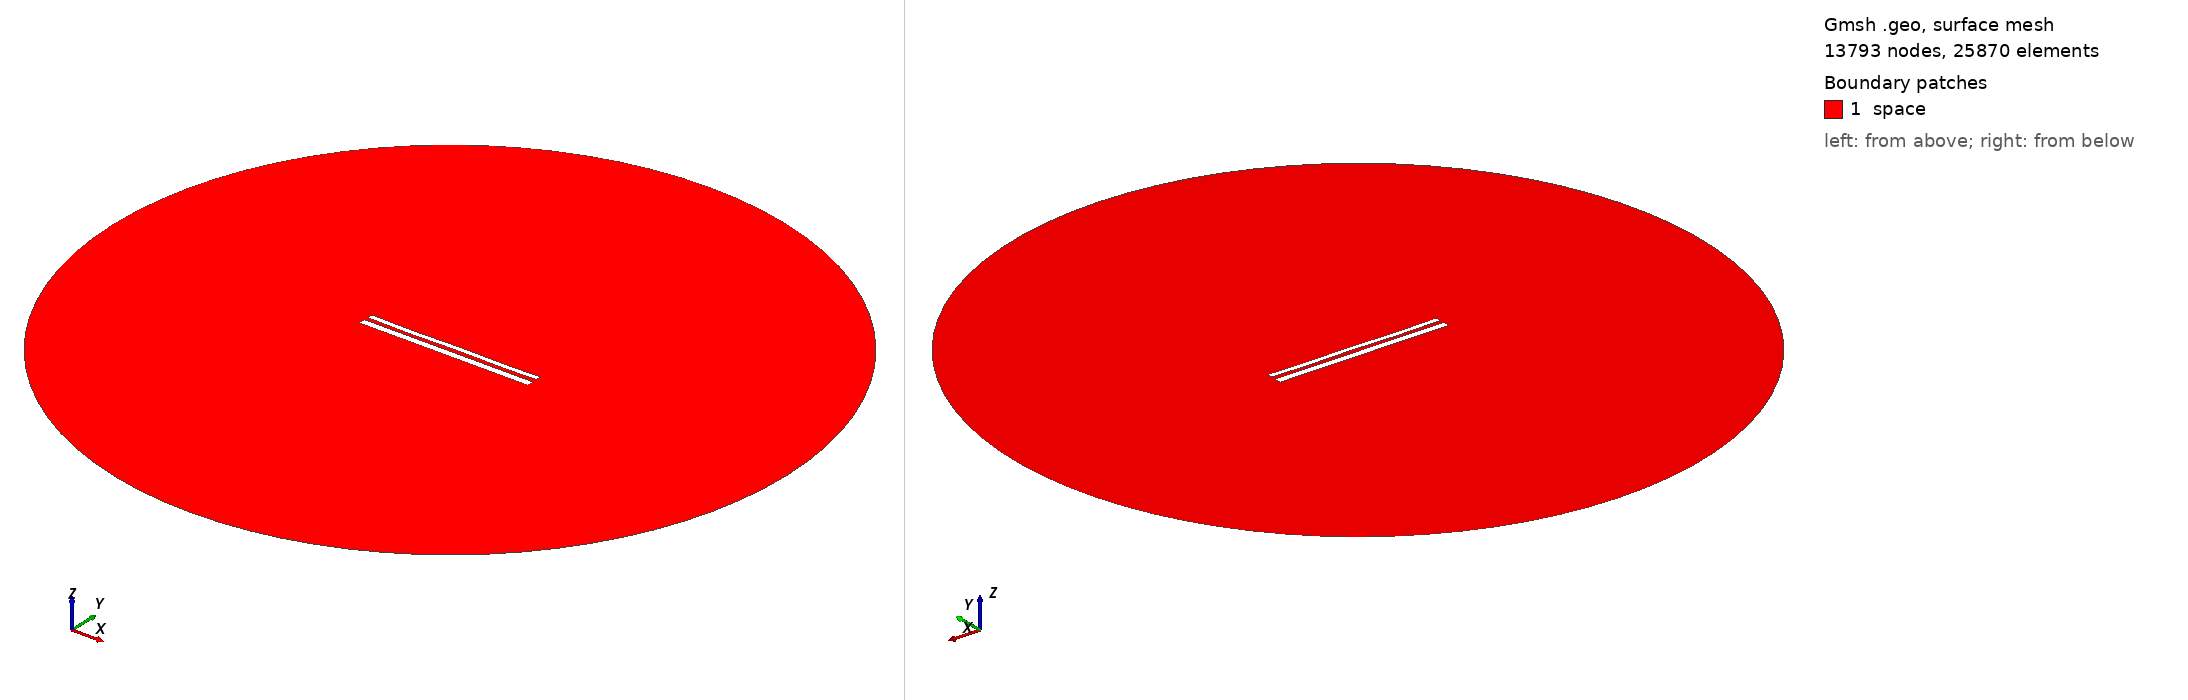

Gmsh geometry script, surface-meshed: 13793 nodes, 25870 surface elements. Boundary patches (legend numbers): 1 space. Left view from above one corner, right view from below the opposite corner. Legend entries are the model's physical surfaces. The drawing asked Gmsh for element sizes between 1% and 20% of the model's largest extent; the script's own settings can give other sizes.

=== 11531.geo (drawn) ===
//---------------------------------------
// Geometry kernel
//---------------------------------------

SetFactory("OpenCASCADE");



//---------------------------------------
// Parameters of the geometry
//---------------------------------------

// Overetch of the upper plate
overetch = 0.375;

// Distance between the plates
distance = 2.25;

// Discretization over the x axis (for the deformation)
nx = 50; 

// Length of the plate
L = 100 - overetch; 

// Number of modes
n = 4; 

// 1st mode coefficient
coeff(1) = 0.0;
beta(1) = 0.596864 * 3.1415926535 / L;

// 2nd mode coefficient
coeff(2) = -0.075;
beta(2) = 1.49418 * 3.1415926535 / L;

// 3rd mode coefficient
coeff(3) = -0.075;
beta(3) = 2.50025 * 3.1415926535 / L;

// 4th mode coefficient
coeff(4) = -0.15;
beta(4) = 3.49999 * 3.1415926535 / L;



//---------------------------------------
// Upper plate (deformed rectangle)
//---------------------------------------

// Coordiantes of the upper plate
xmin = -50;
xmax = 50 - overetch;

// Height of the upper plate
yheight = 4 - 2 * overetch;

// Indexes of the points
UpperID[] = {};
LowerID[] = {};
LeftID[] = {};
RightID[] = {};

// Point index
p = 1;

// Horizontal edges
For i In {1:nx}
    x = xmin + (i-1)*(xmax - xmin)/(nx-1);

    y_bottom = distance / 2 + overetch;
    For j In {1:n}
        C = (Cosh(beta(j)*L) + Cos(beta(j)*L)) / (Sinh(beta(j)*L) + Sin(beta(j)*L));
        y_bottom  = y_bottom + coeff(j) * (Cosh(beta(j)*(x+50)) - Cos(beta(j)*(x+50)) - C * (Sinh(beta(j)*(x+50)) - Sin(beta(j)*(x+50))));
    EndFor

    y_top = y_bottom + yheight;

    Point(p) = {x, y_top, 0, 1.0};
    UpperID[i] = p;
    p = p + 1;

    Point(p) = {x, y_bottom, 0, 1.0};
    LowerID[i] = p;
    p = p + 1;
EndFor

// Create point lists
UpperPts[] = {}; LowerPts[] = {};
For i In {1:nx}
  UpperPts[] += {UpperID[i]};
  LowerPts[] += {LowerID[i]};
EndFor

// Build splines
Spline(1) = {UpperPts[]};
Spline(2) = {LowerPts[]};
Line(3) = {LowerPts[nx-1], UpperPts[nx-1]};
Line(4) = {LowerPts[0], UpperPts[0]};

// Build the plane surface
Curve Loop(1) = {2, 3, -1, -4};
Plane Surface(1) = {1};



//---------------------------------------
// Lower plate (rectangle)
//---------------------------------------

// Vertices
Point(1001) = {-50, -1, 0, 1.0};
Point(1002) = { 50, -1, 0, 1.0};
Point(1003) = { 50,  -5, 0, 1.0};
Point(1004) = {-50,  -5, 0, 1.0};

// Edges
Line(5) = {1001, 1002};
Line(6) = {1002, 1003};
Line(7) = {1003, 1004};
Line(8) = {1004, 1001};

// Plane surface
Line Loop(2) = {5, 6, 7, 8};
Plane Surface(2) = {2}; 



//---------------------------------------
// Outer (fictious) boundary
//---------------------------------------

// Points
Point(1005) = {0, 0, 0};       // Center
Point(1006) = {200, 0, 0};     // Start point
Point(1007) = {0, 200, 0};     // 90 degrees
Point(1008) = {-200, 0, 0};    // 180 degrees
Point(1009) = {0, -200, 0};    // 270 degrees

// Circle arcs (each needs start, center, end)
Circle(9) = {1006, 1005, 1007};
Circle(10) = {1007, 1005, 1008};
Circle(11) = {1008, 1005, 1009};
Circle(12) = {1009, 1005, 1006};

// Plane surface for the entire domain
Curve Loop(3) = {9, 10, 11, 12};
Surface(3) = {3};

// Subtract the plates from the whole domain to obtain the actual domain where we want to solve the equations
BooleanDifference{ Surface{3}; Delete; }{ Surface{1}; Surface{2}; Delete; }




//---------------------------------------
// Transfinite Lines/Curves
//---------------------------------------

// Set the number of points on the boundaries
r = 7;

// Plates
Transfinite Curve {1, 2} = 50*r Using Progression 1;
Transfinite Curve {3, 4} = 2*r Using Progression 1;
Transfinite Line {5, 7} = 50*r Using Progression 1;
Transfinite Line {6, 8} = 2*r Using Progression 1;

// Outer boundary
Transfinite Line {9, 10, 11, 12} = 20 Using Progression 1;



//---------------------------------------
// Physical groups
//---------------------------------------                

// Physical curves (boundaries)
Physical Line("force_segment", 10) = {2};
Physical Line("upper_plate", 11) = {1, 3, 4};
Physical Line("lower_plate", 12) = {5, 6, 7, 8};
Physical Line("boundary", 20) = {9, 10, 11, 12};

// Physical Surfaces
Physical Surface("space", 30) = {3};



//---------------------------------------
// 6. Generate the Mesh
//---------------------------------------

// 2D mesh generation
Mesh 2;
